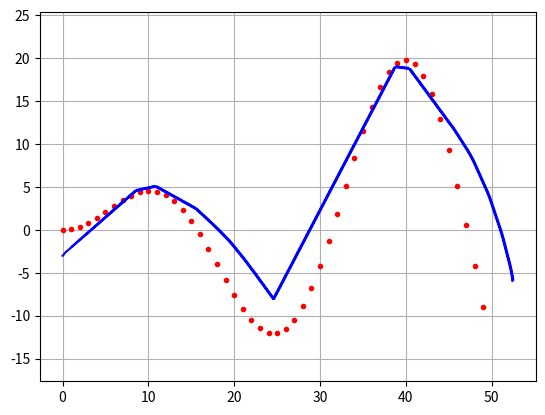

Write the Python code that produced this figure.
import  math
import matplotlib.pyplot as plt
import  numpy as np

k = 1 # k应该随着前轮车速变化而变化 k = a*v+b,其中系数需要自己调速
kp = 2
dt = 0.02
L = 1.8
Lambda = 0.8 #stanley模型计算出角度输出的权重，越大时转弯效果越好，但是走直线时效果比较差。

class VehicleState:
    def __init__(self,x=0.0,y=0.0,yaw=0.0,v=0.0):
        self.x = x
        self.y = y
        self.yaw = yaw
        self.v = v

        self.a = 0.0
        self.delta = 0.0
        #self.e = []

     
    def Update(self):
        self.x = self.x + self.v * dt * math.cos(self.yaw)
        self.y = self.y + self.v * dt * math.sin(self.yaw)
        self.yaw = self.yaw + self.v * math.sin(self.delta) / L
        self.yaw = self.NormalizeAngle(self.yaw)
        self.v = self.v + self.a * dt
    
    def NormalizeAngle(self,angle):
        if (angle > math.pi):
            angle = angle - 2*math.pi
        elif (angle < -math.pi):
            angle = 2*math.pi + angle
        else:
            angle = angle

        return angle

    def AxisTrans(self,x,y):
        tx = (x-self.x) * math.cos(self.yaw) + (y - self.y) * math.sin(self.yaw)
        ty = -(x -self.x) * math.sin(self.yaw) + (y - self.y) * math.cos(self.yaw)
        return tx,ty
       
    def PID(self,targetV):
        self.a = kp * (targetV - self.v)

    def Calculate(self,cx,cy):
        dx = [self.x - ix for ix in cx ]
        dy = [self.y - iy for iy in cy]
        d = [math.sqrt(tx**2 + ty**2) for (tx,ty) in zip(dx,dy)]
        e = min(d)
        targetIndex = d.index(e)
        preViewInd = targetIndex + 3
        
        if (preViewInd >= len(cx)):
            preViewInd = len(cx) - 1
            
        preX,preY = self.AxisTrans(cx[preViewInd],cy[preViewInd])
        preViewDelta = self.NormalizeAngle(math.atan2(preY,preX))

        tmp_y = -(cx[targetIndex] -self.x)* math.sin(self.yaw) + (cy[targetIndex]-self.y)*math.cos(self.yaw)
        if (tmp_y < 0):
            e = -e
        elif (tmp_y == 0):
            e = 0
        else:
            e = e

        index = []
        ind = 0

        while ind < (len(cx)-1):
            ind_tmp = math.atan2(cy[ind+1]-cy[ind],cx[ind+1]-cx[ind])
            ind_tmp = self.NormalizeAngle(ind_tmp)
            index.append(ind_tmp)
            ind += 1
        
        if targetIndex < len(cx)-1:
            targetYaw = index[targetIndex]
        else:
            targetYaw = index[len(cx)-2]

        return e,targetYaw,targetIndex,preViewDelta
    
    def StanleyControl(self,e,targetYaw,preViewDelta):
        phi = 0.0
        deltaStanley = 0.0
        deltaPreview = 0.0

        deltaMax = 26 * math.pi /180

        if (targetYaw - self.yaw) < math.pi:
            phi = targetYaw- self.yaw
        else:
            if (targetYaw > 0):
                phi = -2*math.pi + targetYaw - self.yaw
            else:
                phi = 2*math.pi - targetYaw + self.yaw

        deltaStanley = phi + math.atan2(k * e , self.v ) # 要对前轮转角加以约束
        delta = Lambda * deltaStanley + (1-Lambda)* preViewDelta
        #delta = deltaStanley
        #delta = preViewDelta

        if (delta > deltaMax):
            self.delta = deltaMax
        elif (delta < -deltaMax):
            self.delta = -deltaMax
        else:
            self.delta = delta
    
def main():

    cx = np.arange(0,50,1)
    cy =[math.sin(ix / 5.0) * ix / 2.0 for ix in cx]

    target_speed = 30.0 / 3.6
    maxIndex = len(cx) - 1
    #print(maxIndex)
    T = 100.0

    state = VehicleState(x = -0.0, y = -3.0, yaw = 0.0, v = 0.0)

    time = 0
    x = [state.x]
    y = [state.y]
    v = [state.v]
    t = [0.0]
    targetIndex = 0

    while time <= T and targetIndex < maxIndex:
        
        state.PID(target_speed)
        #print(state.a,state.v)
        e, targetYaw, targetIndex,preViewDelta = state.Calculate(cx,cy)
        #print(targetIndex)
        state.StanleyControl(e,targetYaw,preViewDelta)
        state.Update()
        time += dt
        #print(state.delta)

        x.append(state.x)
        y.append(state.y)
        t.append(time)
        v.append(state.v)
        
    #plt.cla()
    plt.plot(cx,cy,".r",label="course")
    plt.plot(x,y,"-b",label="trajectory")
    #plt.plot(cx[targetIndex],cy[targetIndex],"go",label="target")
    plt.axis("equal")
    plt.grid(True)
    plt.show()
    #plt.title("speed[Km/h]:"+ str(state.v*3.6)[:4])
    #plt.pause(0.005)

if __name__ == "__main__":
    main()



    

    


